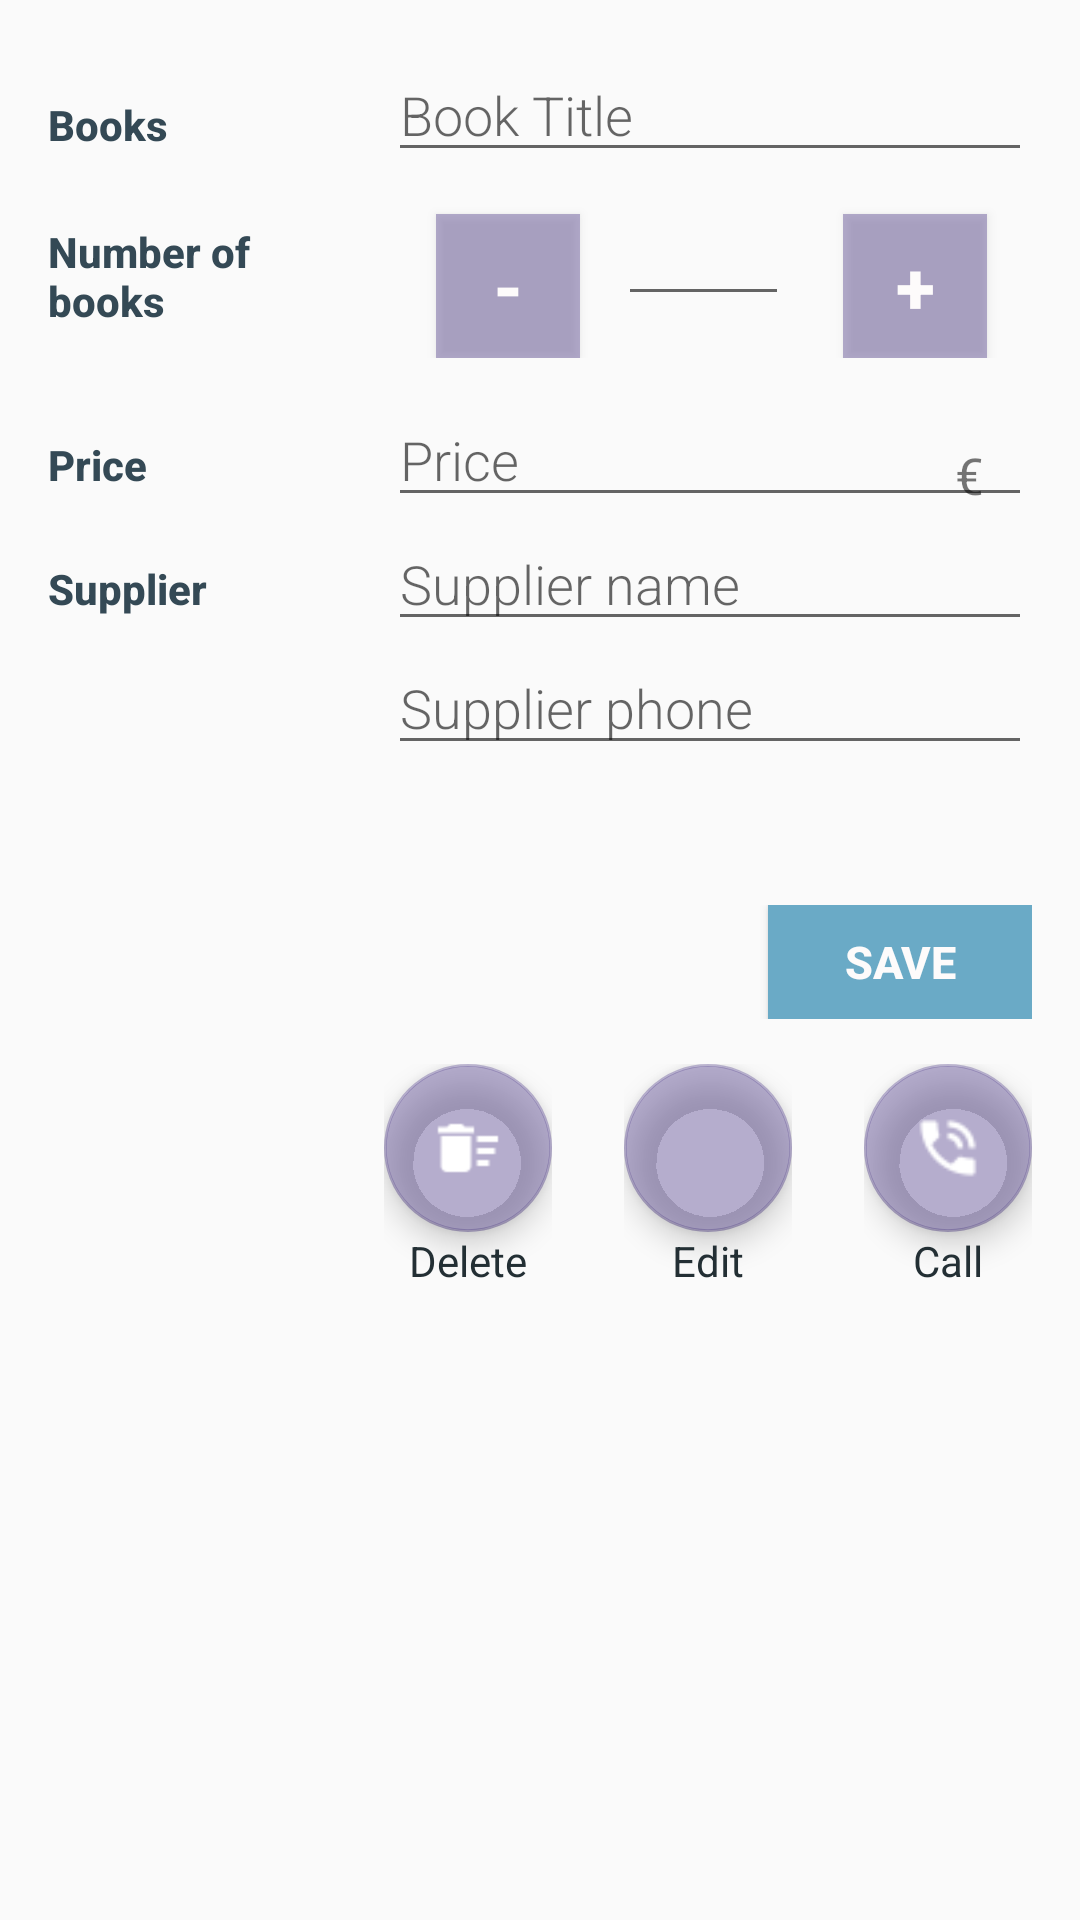

The Android layout XML behind this screen, and the referenced resources:
<!-- AndroidManifest.xml: application theme AppTheme -->
<!-- res/layout/book_editor.xml -->
<?xml version="1.0" encoding="utf-8"?>
<LinearLayout
    android:id="@+id/main_layout"
    xmlns:android="http://schemas.android.com/apk/res/android"
    xmlns:tools="http://schemas.android.com/tools"
    xmlns:app="http://schemas.android.com/apk/res-auto"
    android:orientation="vertical"
    android:layout_width="match_parent"
    android:layout_height="match_parent"
    android:padding="@dimen/activity_margin"
    tools:context=".MainActivity">


    <LinearLayout
        android:layout_width="match_parent"
        android:layout_height="wrap_content"
        android:orientation="horizontal">

        
        <TextView
            android:text="Books"
            android:textStyle="bold"
            style="@style/CategoryStyle" />

        
        <LinearLayout
            android:layout_height="wrap_content"
            android:layout_width="0dp"
            android:layout_weight="2"
            android:paddingLeft="4dp"
            android:orientation="vertical">

            <EditText
                android:id="@+id/edit_book_title"
                android:hint="@string/hint_book_title"
                style="@style/EditorFieldStyle" />


        </LinearLayout>
    </LinearLayout>

    <LinearLayout
        android:id="@+id/container_gender"
        android:layout_width="match_parent"
        android:layout_height="72dp"
        android:orientation="horizontal">

        
        <TextView
            style="@style/CategoryStyle"
            android:text="Number of books"
            android:textStyle="bold" />


        <RelativeLayout
            android:layout_width="0dp"
            android:layout_height="62dp"
            android:layout_weight="2"
            android:orientation="vertical">

            <Button
                android:id="@+id/buttonMinus"
                android:layout_width="48dp"
                android:layout_height="48dp"
                android:layout_alignParentBottom="true"
                android:layout_alignParentStart="true"
                android:layout_marginStart="20dp"
                android:background="#7659"
                android:text="-"
                android:textColor="#fdfbfb"
                android:textSize="24sp"
                android:textStyle="bold"
                android:typeface="normal"
                android:layout_alignParentLeft="true"
                android:layout_marginLeft="20dp" />

            <EditText
                android:id="@+id/number"
                android:layout_width="57dp"
                android:layout_height="48dp"
                android:layout_alignParentTop="true"
                android:layout_centerHorizontal="true"
                android:paddingRight="16dp"
                android:spinnerMode="dropdown"
                android:textSize="17sp" />

            <Button
                android:id="@+id/buttonPlus"
                android:layout_width="48dp"
                android:layout_height="48dp"
                android:layout_alignParentBottom="true"
                android:layout_alignParentEnd="true"
                android:layout_marginEnd="15dp"
                android:background="#7659"
                android:text="+"
                android:textColor="#fdfbfb"
                android:textSize="24sp"
                android:textStyle="bold"
                android:layout_alignParentRight="true"
                android:layout_marginRight="15dp" />

        </RelativeLayout>
    </LinearLayout>

    <LinearLayout
        android:id="@+id/priceLayout"
        android:layout_width="match_parent"
        android:layout_height="wrap_content"
        android:orientation="horizontal">

        <TextView
            android:text="Price"
            android:textStyle="bold"
            style="@style/CategoryStyle" />


        <RelativeLayout
            android:layout_height="wrap_content"
            android:layout_width="0dp"
            android:layout_weight="2"
            android:paddingLeft="4dp">

            
            <EditText
                android:id="@+id/price"
                android:hint="Price"
                android:inputType="number"
                style="@style/EditorFieldStyle" />

            <TextView
                android:id="@+id/Euros"
                android:text="€"
                android:textSize="17sp"
                style="@style/EditorUnitsStyle"/>
        </RelativeLayout>
    </LinearLayout>

    <LinearLayout
        android:id="@+id/supplierLayout"
        android:layout_width="match_parent"
        android:layout_height="131dp"
        android:orientation="horizontal">

        <TextView
            style="@style/CategoryStyle"
            android:text="Supplier"
            android:textStyle="bold" />

        <RelativeLayout
            android:layout_width="0dp"
            android:layout_height="wrap_content"
            android:layout_weight="2"
            android:paddingLeft="4dp">

            <EditText
                android:id="@+id/supplier_name"
                style="@style/EditorFieldStyle"
                android:hint="Supplier name" />

            <EditText
                android:id="@+id/supplier_phone"
                style="@style/EditorFieldStyle"
                android:hint="Supplier phone"
                android:inputType="number"
                android:layout_below="@+id/supplier_name"/>

        </RelativeLayout>

    </LinearLayout>

    <RelativeLayout
        android:id="@+id/container_save"
        android:layout_width="match_parent"
        android:layout_height="wrap_content"
        android:orientation="horizontal">

        <Button
            android:id="@+id/buttonSale"
            android:layout_width="wrap_content"
            android:layout_height="38dp"
            android:layout_alignParentRight="true"
            android:layout_alignParentEnd="true"
            android:background="#6aaac6"
            android:text="Save"
            android:textColor="#fdfbfb"
            android:textSize="15sp"
            android:textStyle="bold"
            android:typeface="normal" />

    </RelativeLayout>


    <RelativeLayout
        android:layout_width="match_parent"
        android:layout_height="100dp"
        android:layout_marginTop="15dp"
        android:layout_alignParentTop="true"
        android:orientation="horizontal">

        
        <LinearLayout
            android:id="@+id/frame_delete"
            android:orientation="vertical"
            android:layout_width="wrap_content"
            android:layout_height="wrap_content"
            android:layout_marginRight="160dp"
            android:layout_marginEnd="160dp"
            android:layout_alignParentTop="true"
            android:layout_alignParentRight="true"
            android:layout_centerHorizontal="true">

            <android.support.design.widget.FloatingActionButton
                android:id="@+id/fab_delete"
                android:layout_width="wrap_content"
                android:layout_height="wrap_content"
                app:srcCompat="@drawable/ic_delete_sweep" />

            <TextView
                android:layout_width="wrap_content"
                android:layout_height="wrap_content"
                android:layout_alignParentBottom="true"
                android:layout_centerHorizontal="true"
                android:layout_gravity="center"
                android:layout_marginBottom="12dp"
                android:elevation="16dp"
                android:text="Delete"
                android:textAppearance="?android:attr/textAppearanceMedium"
                android:textColor="@color/colorPrimaryDark"
                android:textSize="14sp" />

        </LinearLayout>

        
        <LinearLayout
            android:id="@+id/frame_edit"
            android:orientation="vertical"
            android:layout_width="wrap_content"
            android:layout_height="wrap_content"
            android:layout_marginRight="80dp"
            android:layout_marginEnd="80dp"
            android:layout_alignParentTop="true"
            android:layout_alignParentRight="true"
            android:layout_centerHorizontal="true">

        <android.support.design.widget.FloatingActionButton
            android:id="@+id/fab_modify"
            android:layout_width="wrap_content"
            android:layout_height="wrap_content"
            app:srcCompat="@drawable/ic_edit" />

            <TextView
                android:layout_width="wrap_content"
                android:layout_height="wrap_content"
                android:layout_alignParentBottom="true"
                android:layout_centerHorizontal="true"
                android:layout_gravity="center"
                android:layout_marginBottom="12dp"
                android:elevation="16dp"
                android:text="Edit"
                android:textAppearance="?android:attr/textAppearanceMedium"
                android:textColor="@color/colorPrimaryDark"
                android:textSize="14sp" />

        </LinearLayout>

        
        <LinearLayout
            android:id="@+id/frame_call"
            android:orientation="vertical"
            android:layout_width="wrap_content"
            android:layout_height="wrap_content"
            android:layout_alignParentTop="true"
            android:layout_alignParentRight="true"
            android:layout_centerHorizontal="true">

            <android.support.design.widget.FloatingActionButton
                android:id="@+id/fab_phone"
                android:layout_width="wrap_content"
                android:layout_height="wrap_content"
                app:srcCompat="@drawable/ic_phone_in_talk" />

            <TextView
                android:layout_width="wrap_content"
                android:layout_height="wrap_content"
                android:layout_alignParentBottom="true"
                android:layout_centerHorizontal="true"
                android:layout_gravity="center"
                android:layout_marginBottom="12dp"
                android:elevation="16dp"
                android:text="Call"
                android:textAppearance="?android:attr/textAppearanceMedium"
                android:textColor="@color/colorPrimaryDark"
                android:textSize="14sp" />
        </LinearLayout>

    </RelativeLayout>

</LinearLayout>
<!-- resources referenced by this layout -->
<resources>
  <color name="colorPrimaryDark">#232F34</color>
  <dimen name="activity_margin">16dp</dimen>
  <!-- drawable ic_delete_sweep: png bitmap (drawable-hdpi, 200 bytes) -->
  <!-- drawable ic_phone_in_talk: png bitmap (drawable-hdpi, 433 bytes) -->
  <string name="hint_book_title">Book Title</string>
  <style name="CategoryStyle">
              <item name="android:layout_height">wrap_content</item>
              <item name="android:layout_width">0dp</item>
              <item name="android:layout_weight">1</item>
              <item name="android:paddingTop">16dp</item>
              <item name="android:textColor">#344955</item>
              <item name="android:fontFamily" tools:targetApi="jelly_bean">sans-serif-medium</item>
              <item name="android:textAppearance">?android:textAppearanceSmall</item>
          </style>
  <style name="EditorFieldStyle">
              <item name="android:layout_height">wrap_content</item>
              <item name="android:layout_width">match_parent</item>
              <item name="android:fontFamily" tools:targetApi="jelly_bean">sans-serif-light</item>
              <item name="android:textAppearance">?android:textAppearanceMedium</item>
          </style>
  <style name="EditorUnitsStyle">
              <item name="android:layout_height">wrap_content</item>
              <item name="android:layout_width">wrap_content</item>
              <item name="android:layout_alignParentRight">true</item>
              <item name="android:paddingRight">16dp</item>
              <item name="android:paddingTop">16dp</item>
              <item name="android:textAppearance">?android:textAppearanceSmall</item>
          </style>
  <style name="AppTheme" parent="Theme.AppCompat.Light.DarkActionBar">
              <item name="colorPrimary">@color/colorPrimary</item>
              <item name="colorPrimaryDark">@color/colorPrimaryDark</item>
              <item name="colorAccent">#7659</item>
          </style>
  <color name="colorPrimary">#232F34</color>
</resources>
